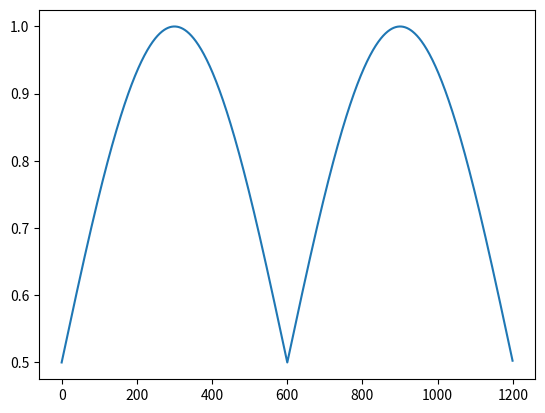

Write the Python code that produced this figure.
import matplotlib.pyplot as plt
import numpy as np

MAX_VALUES = 1200

f = lambda x: abs(0.5*np.sin(x*2*np.pi/MAX_VALUES))+0.5

res = [f(x) for x in range(0,MAX_VALUES)]

plt.plot(res)
plt.show()
print(res)

np.savetxt("res.txt", res, delimiter=",", newline=",", fmt="%.6f")